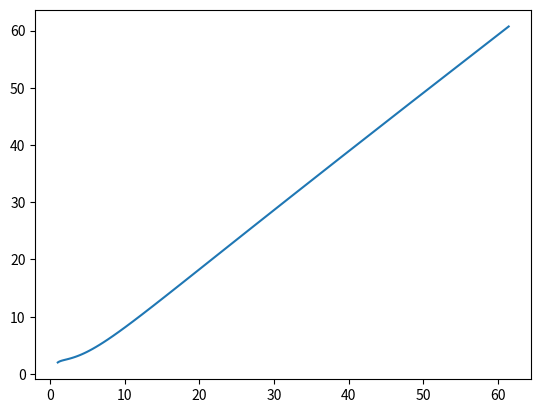

Here is the Python script that generated this plot:
import matplotlib.pyplot as plt
from matplotlib.animation import FuncAnimation
from scipy.integrate import solve_ivp, odeint
import numpy as np
import random

'''
x´´ = xy
y´´ = -y + x^2
'''

#vars = [x, xdot, y, ydot]
stateinit = [1,1,2,1]
t = np.linspace(0,2,50)

def equations(state, t):
    x = state[0]
    xdot = state[1]
    y = state[2]
    ydot = state[3]

    dx = xdot
    dxdot = x * y
    dy = ydot
    dydot = -y + x ** 2

    return np.array([dx, dxdot, dy, dydot])

sol = odeint(equations, stateinit, t)

#print(res)

plt.plot(sol[:,0],sol[:,2])
#plt.plot(t,sol[:,1])
#plt.plot(t,sol[:,2])

plt.show()










#
